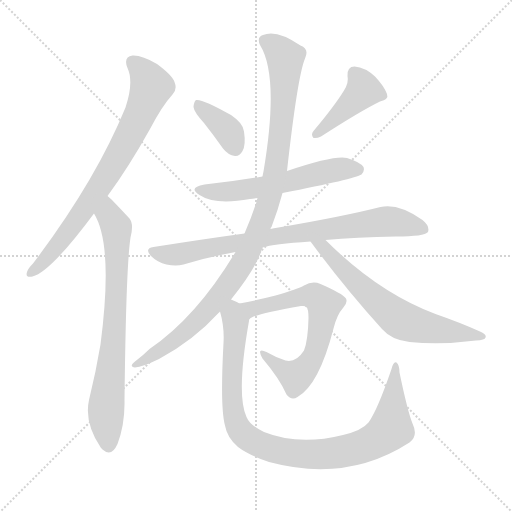
t = 0.00 s
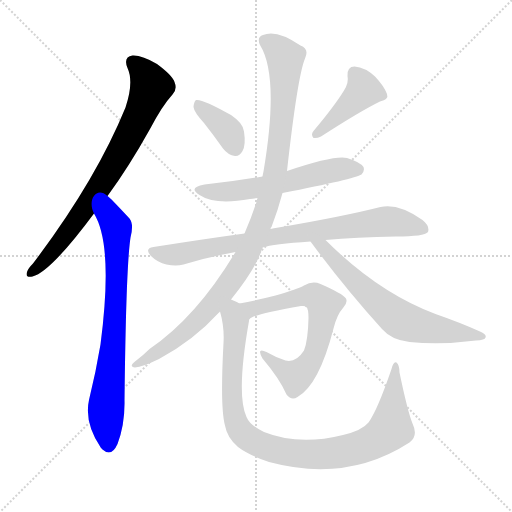
t = 1.65 s
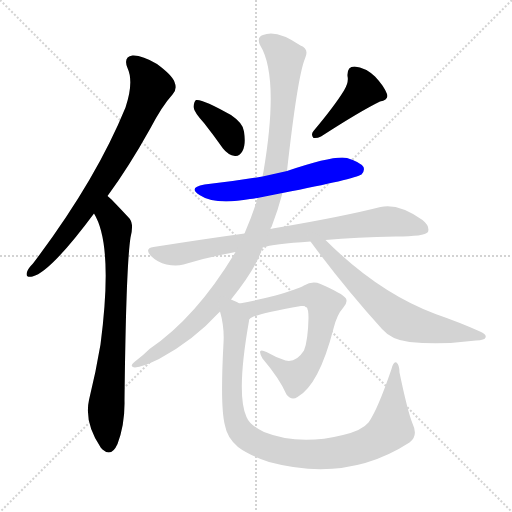
t = 3.30 s
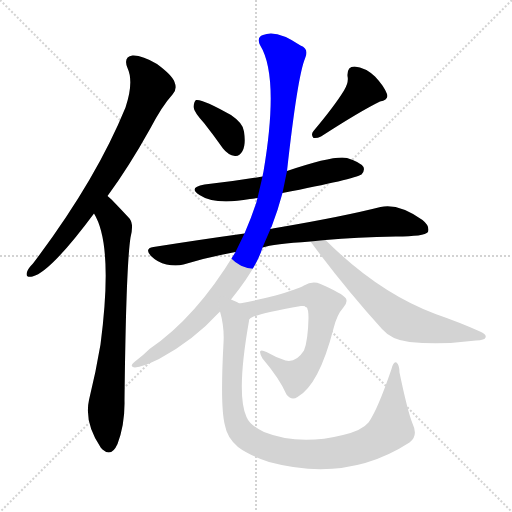
t = 4.95 s
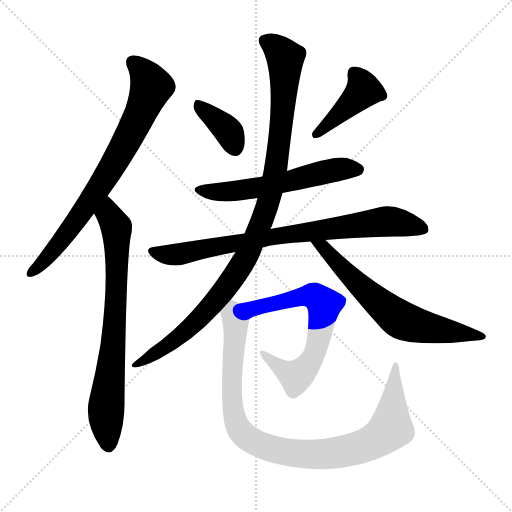
t = 6.60 s
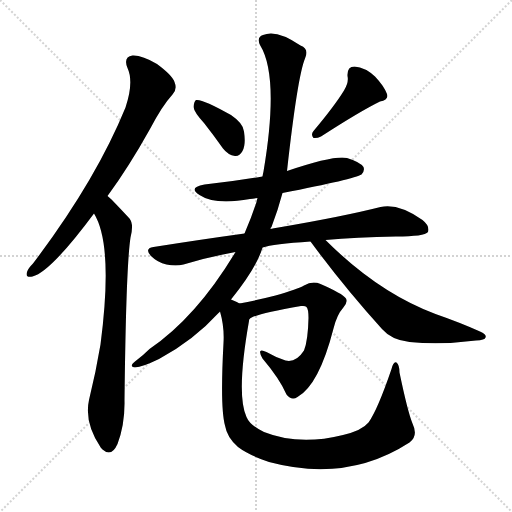
t = 8.25 s

The animated SVG that drew these frames (rendered in a browser with its animation timeline set to each time). Animation: 10 CSS @keyframes rules; one cycle of 8.25 s.

<svg version="1.1" viewBox="0 0 1024 1024" xmlns="http://www.w3.org/2000/svg">
  <g stroke="lightgray" stroke-dasharray="1,1" stroke-width="1" transform="scale(4, 4)">
    <line x1="0" y1="0" x2="256" y2="256"></line>
    <line x1="256" y1="0" x2="0" y2="256"></line>
    <line x1="128" y1="0" x2="128" y2="256"></line>
    <line x1="0" y1="128" x2="256" y2="128"></line>
  </g>
<g transform="scale(1, -1) translate(0, -900)">
   <style type="text/css">
    @keyframes keyframes0 {
      from {
       stroke: blue;
       stroke-dashoffset: 761;
       stroke-width: 128;
       }
       71% {
       animation-timing-function: step-end;
       stroke: blue;
       stroke-dashoffset: 0;
       stroke-width: 128;
       }
       to {
       stroke: black;
       stroke-width: 1024;
       }
       }
       #make-me-a-hanzi-animation-0 {
         animation: keyframes0 0.869303s both;
         animation-delay: 0.000000s;
         animation-timing-function: linear;
       }
    @keyframes keyframes1 {
      from {
       stroke: blue;
       stroke-dashoffset: 750;
       stroke-width: 128;
       }
       71% {
       animation-timing-function: step-end;
       stroke: blue;
       stroke-dashoffset: 0;
       stroke-width: 128;
       }
       to {
       stroke: black;
       stroke-width: 1024;
       }
       }
       #make-me-a-hanzi-animation-1 {
         animation: keyframes1 0.860352s both;
         animation-delay: 0.869303s;
         animation-timing-function: linear;
       }
    @keyframes keyframes2 {
      from {
       stroke: blue;
       stroke-dashoffset: 375;
       stroke-width: 128;
       }
       55% {
       animation-timing-function: step-end;
       stroke: blue;
       stroke-dashoffset: 0;
       stroke-width: 128;
       }
       to {
       stroke: black;
       stroke-width: 1024;
       }
       }
       #make-me-a-hanzi-animation-2 {
         animation: keyframes2 0.555176s both;
         animation-delay: 1.729655s;
         animation-timing-function: linear;
       }
    @keyframes keyframes3 {
      from {
       stroke: blue;
       stroke-dashoffset: 423;
       stroke-width: 128;
       }
       58% {
       animation-timing-function: step-end;
       stroke: blue;
       stroke-dashoffset: 0;
       stroke-width: 128;
       }
       to {
       stroke: black;
       stroke-width: 1024;
       }
       }
       #make-me-a-hanzi-animation-3 {
         animation: keyframes3 0.594238s both;
         animation-delay: 2.284831s;
         animation-timing-function: linear;
       }
    @keyframes keyframes4 {
      from {
       stroke: blue;
       stroke-dashoffset: 576;
       stroke-width: 128;
       }
       65% {
       animation-timing-function: step-end;
       stroke: blue;
       stroke-dashoffset: 0;
       stroke-width: 128;
       }
       to {
       stroke: black;
       stroke-width: 1024;
       }
       }
       #make-me-a-hanzi-animation-4 {
         animation: keyframes4 0.718750s both;
         animation-delay: 2.879069s;
         animation-timing-function: linear;
       }
    @keyframes keyframes5 {
      from {
       stroke: blue;
       stroke-dashoffset: 807;
       stroke-width: 128;
       }
       72% {
       animation-timing-function: step-end;
       stroke: blue;
       stroke-dashoffset: 0;
       stroke-width: 128;
       }
       to {
       stroke: black;
       stroke-width: 1024;
       }
       }
       #make-me-a-hanzi-animation-5 {
         animation: keyframes5 0.906738s both;
         animation-delay: 3.597819s;
         animation-timing-function: linear;
       }
    @keyframes keyframes6 {
      from {
       stroke: blue;
       stroke-dashoffset: 1031;
       stroke-width: 128;
       }
       77% {
       animation-timing-function: step-end;
       stroke: blue;
       stroke-dashoffset: 0;
       stroke-width: 128;
       }
       to {
       stroke: black;
       stroke-width: 1024;
       }
       }
       #make-me-a-hanzi-animation-6 {
         animation: keyframes6 1.089030s both;
         animation-delay: 4.504557s;
         animation-timing-function: linear;
       }
    @keyframes keyframes7 {
      from {
       stroke: blue;
       stroke-dashoffset: 655;
       stroke-width: 128;
       }
       68% {
       animation-timing-function: step-end;
       stroke: blue;
       stroke-dashoffset: 0;
       stroke-width: 128;
       }
       to {
       stroke: black;
       stroke-width: 1024;
       }
       }
       #make-me-a-hanzi-animation-7 {
         animation: keyframes7 0.783040s both;
         animation-delay: 5.593587s;
         animation-timing-function: linear;
       }
    @keyframes keyframes8 {
      from {
       stroke: blue;
       stroke-dashoffset: 657;
       stroke-width: 128;
       }
       68% {
       animation-timing-function: step-end;
       stroke: blue;
       stroke-dashoffset: 0;
       stroke-width: 128;
       }
       to {
       stroke: black;
       stroke-width: 1024;
       }
       }
       #make-me-a-hanzi-animation-8 {
         animation: keyframes8 0.784668s both;
         animation-delay: 6.376628s;
         animation-timing-function: linear;
       }
    @keyframes keyframes9 {
      from {
       stroke: blue;
       stroke-dashoffset: 964;
       stroke-width: 128;
       }
       76% {
       animation-timing-function: step-end;
       stroke: blue;
       stroke-dashoffset: 0;
       stroke-width: 128;
       }
       to {
       stroke: black;
       stroke-width: 1024;
       }
       }
       #make-me-a-hanzi-animation-9 {
         animation: keyframes9 1.034505s both;
         animation-delay: 7.161296s;
         animation-timing-function: linear;
       }
</style>
<path d="M 215.0 508.0 Q 257.0 565.0 300.0 642.0 Q 324.0 688.0 345.0 711.0 Q 355.0 721.0 349.0 736.0 Q 345.0 749.0 314.0 772.0 Q 284.0 790.0 265.0 789.0 Q 246.0 786.0 255.0 764.0 Q 268.0 736.0 251.0 685.0 Q 191.0 538.0 66.0 373.0 Q 56.0 363.0 54.0 356.0 Q 50.0 344.0 65.0 347.0 Q 101.0 356.0 188.0 473.0 L 215.0 508.0 Z" fill="lightgray"></path> 
<path d="M 188.0 473.0 Q 227.0 410.0 201.0 211.0 Q 192.0 157.0 178.0 100.0 Q 168.0 55.0 202.0 4.0 Q 203.0 4.0 205.0 1.0 Q 223.0 -15.0 235.0 12.0 Q 250.0 52.0 249.0 99.0 Q 252.0 366.0 261.0 425.0 Q 268.0 452.0 259.0 463.0 Q 220.0 505.0 215.0 508.0 C 193.0 529.0 174.0 500.0 188.0 473.0 Z" fill="lightgray"></path> 
<path d="M 408.0 654.0 Q 427.0 630.0 446.0 603.0 Q 456.0 590.0 470.0 588.0 Q 479.0 587.0 485.0 598.0 Q 492.0 610.0 488.0 637.0 Q 487.0 653.0 462.0 670.0 Q 404.0 703.0 392.0 700.0 Q 388.0 697.0 387.0 686.0 Q 388.0 676.0 408.0 654.0 Z" fill="lightgray"></path> 
<path d="M 688.0 719.0 Q 669.0 688.0 627.0 638.0 Q 621.0 631.0 627.0 624.0 Q 634.0 623.0 642.0 627.0 Q 721.0 678.0 760.0 697.0 Q 778.0 701.0 774.0 712.0 Q 768.0 728.0 750.0 747.0 Q 731.0 765.0 709.0 767.0 Q 694.0 767.0 695.0 748.0 Q 698.0 735.0 688.0 719.0 Z" fill="lightgray"></path> 
<path d="M 565.0 514.0 Q 709.0 542.0 723.0 551.0 Q 730.0 558.0 727.0 566.0 Q 720.0 576.0 694.0 584.0 Q 669.0 590.0 574.0 558.0 L 525.0 547.0 Q 468.0 537.0 409.0 531.0 Q 375.0 525.0 399.0 510.0 Q 430.0 489.0 500.0 502.0 Q 506.0 503.0 515.0 504.0 L 565.0 514.0 Z" fill="lightgray"></path> 
<path d="M 525.0 405.0 Q 546.0 412.0 621.0 417.0 L 651.0 420.0 Q 712.0 426.0 792.0 427.0 Q 849.0 427.0 856.0 436.0 Q 860.0 448.0 845.0 460.0 Q 797.0 494.0 761.0 486.0 Q 686.0 467.0 557.0 445.0 Q 547.0 444.0 541.0 442.0 L 489.0 433.0 Q 402.0 421.0 307.0 406.0 Q 288.0 403.0 302.0 388.0 Q 315.0 375.0 333.0 371.0 Q 352.0 367.0 367.0 371.0 Q 416.0 386.0 471.0 396.0 L 525.0 405.0 Z" fill="lightgray"></path> 
<path d="M 462.0 301.0 Q 513.0 364.0 525.0 405.0 L 541.0 442.0 Q 541.0 445.0 543.0 446.0 Q 556.0 480.0 565.0 514.0 L 574.0 558.0 Q 595.0 747.0 610.0 783.0 Q 619.0 802.0 601.0 809.0 Q 553.0 842.0 526.0 830.0 Q 513.0 826.0 520.0 810.0 Q 559.0 747.0 527.0 557.0 Q 526.0 553.0 525.0 547.0 L 515.0 504.0 Q 514.0 501.0 513.0 496.0 Q 503.0 465.0 489.0 433.0 L 471.0 396.0 Q 393.0 266.0 299.0 202.0 Q 286.0 189.0 270.0 177.0 Q 257.0 167.0 270.0 165.0 Q 285.0 166.0 318.0 182.0 Q 387.0 219.0 437.0 274.0 Q 438.0 275.0 440.0 277.0 L 462.0 301.0 Z" fill="lightgray"></path> 
<path d="M 621.0 417.0 Q 688.0 326.0 764.0 242.0 Q 783.0 220.0 819.0 216.0 Q 883.0 210.0 952.0 219.0 Q 970.0 220.0 971.0 225.0 Q 974.0 231.0 960.0 237.0 Q 920.0 255.0 871.0 272.0 Q 756.0 315.0 651.0 420.0 C 630.0 441.0 603.0 441.0 621.0 417.0 Z" fill="lightgray"></path> 
<path d="M 499.0 262.0 Q 506.0 271.0 602.0 288.0 Q 611.0 289.0 613.0 286.0 Q 617.0 282.0 617.0 264.0 Q 616.0 219.0 608.0 199.0 Q 592.0 174.0 571.0 179.0 Q 550.0 186.0 533.0 196.0 Q 512.0 206.0 525.0 183.0 Q 559.0 143.0 573.0 111.0 Q 583.0 98.0 595.0 106.0 Q 638.0 130.0 667.0 243.0 Q 674.0 271.0 686.0 284.0 Q 696.0 294.0 692.0 303.0 Q 685.0 313.0 641.0 332.0 Q 625.0 339.0 608.0 329.0 Q 596.0 322.0 551.0 309.0 Q 512.0 299.0 479.0 293.0 C 450.0 287.0 472.0 249.0 499.0 262.0 Z" fill="lightgray"></path> 
<path d="M 825.0 53.0 Q 815.0 78.0 799.0 155.0 Q 799.0 170.0 793.0 175.0 Q 787.0 178.0 783.0 162.0 Q 755.0 80.0 737.0 55.0 Q 724.0 39.0 686.0 30.0 Q 598.0 8.0 528.0 36.0 Q 500.0 49.0 493.0 66.0 Q 472.0 111.0 498.0 258.0 Q 498.0 261.0 499.0 262.0 C 504.0 286.0 504.0 286.0 479.0 293.0 Q 472.0 297.0 462.0 301.0 C 436.0 316.0 433.0 306.0 440.0 277.0 Q 449.0 246.0 447.0 214.0 Q 440.0 85.0 450.0 49.0 Q 454.0 25.0 476.0 6.0 Q 497.0 -10.0 538.0 -24.0 Q 694.0 -66.0 819.0 15.0 Q 837.0 28.0 825.0 53.0 Z" fill="lightgray"></path> 
      <clipPath id="make-me-a-hanzi-clip-0">
      <path d="M 215.0 508.0 Q 257.0 565.0 300.0 642.0 Q 324.0 688.0 345.0 711.0 Q 355.0 721.0 349.0 736.0 Q 345.0 749.0 314.0 772.0 Q 284.0 790.0 265.0 789.0 Q 246.0 786.0 255.0 764.0 Q 268.0 736.0 251.0 685.0 Q 191.0 538.0 66.0 373.0 Q 56.0 363.0 54.0 356.0 Q 50.0 344.0 65.0 347.0 Q 101.0 356.0 188.0 473.0 L 215.0 508.0 Z" fill="lightgray"></path>
      </clipPath>
      <path clip-path="url(#make-me-a-hanzi-clip-0)" d="M 266.0 774.0 L 284.0 760.0 L 302.0 727.0 L 270.0 649.0 L 165.0 475.0 L 98.0 389.0 L 63.0 356.0 " fill="none" id="make-me-a-hanzi-animation-0" stroke-dasharray="633 1266" stroke-linecap="round"></path>

      <clipPath id="make-me-a-hanzi-clip-1">
      <path d="M 188.0 473.0 Q 227.0 410.0 201.0 211.0 Q 192.0 157.0 178.0 100.0 Q 168.0 55.0 202.0 4.0 Q 203.0 4.0 205.0 1.0 Q 223.0 -15.0 235.0 12.0 Q 250.0 52.0 249.0 99.0 Q 252.0 366.0 261.0 425.0 Q 268.0 452.0 259.0 463.0 Q 220.0 505.0 215.0 508.0 C 193.0 529.0 174.0 500.0 188.0 473.0 Z" fill="lightgray"></path>
      </clipPath>
      <path clip-path="url(#make-me-a-hanzi-clip-1)" d="M 213.0 501.0 L 218.0 470.0 L 233.0 446.0 L 234.0 402.0 L 228.0 225.0 L 212.0 78.0 L 218.0 13.0 " fill="none" id="make-me-a-hanzi-animation-1" stroke-dasharray="622 1244" stroke-linecap="round"></path>

      <clipPath id="make-me-a-hanzi-clip-2">
      <path d="M 408.0 654.0 Q 427.0 630.0 446.0 603.0 Q 456.0 590.0 470.0 588.0 Q 479.0 587.0 485.0 598.0 Q 492.0 610.0 488.0 637.0 Q 487.0 653.0 462.0 670.0 Q 404.0 703.0 392.0 700.0 Q 388.0 697.0 387.0 686.0 Q 388.0 676.0 408.0 654.0 Z" fill="lightgray"></path>
      </clipPath>
      <path clip-path="url(#make-me-a-hanzi-clip-2)" d="M 395.0 691.0 L 452.0 643.0 L 471.0 603.0 " fill="none" id="make-me-a-hanzi-animation-2" stroke-dasharray="247 494" stroke-linecap="round"></path>

      <clipPath id="make-me-a-hanzi-clip-3">
      <path d="M 688.0 719.0 Q 669.0 688.0 627.0 638.0 Q 621.0 631.0 627.0 624.0 Q 634.0 623.0 642.0 627.0 Q 721.0 678.0 760.0 697.0 Q 778.0 701.0 774.0 712.0 Q 768.0 728.0 750.0 747.0 Q 731.0 765.0 709.0 767.0 Q 694.0 767.0 695.0 748.0 Q 698.0 735.0 688.0 719.0 Z" fill="lightgray"></path>
      </clipPath>
      <path clip-path="url(#make-me-a-hanzi-clip-3)" d="M 709.0 753.0 L 727.0 720.0 L 633.0 631.0 " fill="none" id="make-me-a-hanzi-animation-3" stroke-dasharray="295 590" stroke-linecap="round"></path>

      <clipPath id="make-me-a-hanzi-clip-4">
      <path d="M 565.0 514.0 Q 709.0 542.0 723.0 551.0 Q 730.0 558.0 727.0 566.0 Q 720.0 576.0 694.0 584.0 Q 669.0 590.0 574.0 558.0 L 525.0 547.0 Q 468.0 537.0 409.0 531.0 Q 375.0 525.0 399.0 510.0 Q 430.0 489.0 500.0 502.0 Q 506.0 503.0 515.0 504.0 L 565.0 514.0 Z" fill="lightgray"></path>
      </clipPath>
      <path clip-path="url(#make-me-a-hanzi-clip-4)" d="M 401.0 522.0 L 441.0 515.0 L 487.0 519.0 L 663.0 559.0 L 716.0 561.0 " fill="none" id="make-me-a-hanzi-animation-4" stroke-dasharray="448 896" stroke-linecap="round"></path>

      <clipPath id="make-me-a-hanzi-clip-5">
      <path d="M 525.0 405.0 Q 546.0 412.0 621.0 417.0 L 651.0 420.0 Q 712.0 426.0 792.0 427.0 Q 849.0 427.0 856.0 436.0 Q 860.0 448.0 845.0 460.0 Q 797.0 494.0 761.0 486.0 Q 686.0 467.0 557.0 445.0 Q 547.0 444.0 541.0 442.0 L 489.0 433.0 Q 402.0 421.0 307.0 406.0 Q 288.0 403.0 302.0 388.0 Q 315.0 375.0 333.0 371.0 Q 352.0 367.0 367.0 371.0 Q 416.0 386.0 471.0 396.0 L 525.0 405.0 Z" fill="lightgray"></path>
      </clipPath>
      <path clip-path="url(#make-me-a-hanzi-clip-5)" d="M 305.0 397.0 L 358.0 391.0 L 569.0 431.0 L 771.0 457.0 L 849.0 442.0 " fill="none" id="make-me-a-hanzi-animation-5" stroke-dasharray="679 1358" stroke-linecap="round"></path>

      <clipPath id="make-me-a-hanzi-clip-6">
      <path d="M 462.0 301.0 Q 513.0 364.0 525.0 405.0 L 541.0 442.0 Q 541.0 445.0 543.0 446.0 Q 556.0 480.0 565.0 514.0 L 574.0 558.0 Q 595.0 747.0 610.0 783.0 Q 619.0 802.0 601.0 809.0 Q 553.0 842.0 526.0 830.0 Q 513.0 826.0 520.0 810.0 Q 559.0 747.0 527.0 557.0 Q 526.0 553.0 525.0 547.0 L 515.0 504.0 Q 514.0 501.0 513.0 496.0 Q 503.0 465.0 489.0 433.0 L 471.0 396.0 Q 393.0 266.0 299.0 202.0 Q 286.0 189.0 270.0 177.0 Q 257.0 167.0 270.0 165.0 Q 285.0 166.0 318.0 182.0 Q 387.0 219.0 437.0 274.0 Q 438.0 275.0 440.0 277.0 L 462.0 301.0 Z" fill="lightgray"></path>
      </clipPath>
      <path clip-path="url(#make-me-a-hanzi-clip-6)" d="M 529.0 818.0 L 552.0 806.0 L 570.0 784.0 L 570.0 754.0 L 554.0 573.0 L 525.0 460.0 L 480.0 364.0 L 408.0 272.0 L 343.0 214.0 L 273.0 171.0 " fill="none" id="make-me-a-hanzi-animation-6" stroke-dasharray="903 1806" stroke-linecap="round"></path>

      <clipPath id="make-me-a-hanzi-clip-7">
      <path d="M 621.0 417.0 Q 688.0 326.0 764.0 242.0 Q 783.0 220.0 819.0 216.0 Q 883.0 210.0 952.0 219.0 Q 970.0 220.0 971.0 225.0 Q 974.0 231.0 960.0 237.0 Q 920.0 255.0 871.0 272.0 Q 756.0 315.0 651.0 420.0 C 630.0 441.0 603.0 441.0 621.0 417.0 Z" fill="lightgray"></path>
      </clipPath>
      <path clip-path="url(#make-me-a-hanzi-clip-7)" d="M 629.0 413.0 L 648.0 405.0 L 739.0 310.0 L 800.0 261.0 L 856.0 244.0 L 965.0 227.0 " fill="none" id="make-me-a-hanzi-animation-7" stroke-dasharray="527 1054" stroke-linecap="round"></path>

      <clipPath id="make-me-a-hanzi-clip-8">
      <path d="M 499.0 262.0 Q 506.0 271.0 602.0 288.0 Q 611.0 289.0 613.0 286.0 Q 617.0 282.0 617.0 264.0 Q 616.0 219.0 608.0 199.0 Q 592.0 174.0 571.0 179.0 Q 550.0 186.0 533.0 196.0 Q 512.0 206.0 525.0 183.0 Q 559.0 143.0 573.0 111.0 Q 583.0 98.0 595.0 106.0 Q 638.0 130.0 667.0 243.0 Q 674.0 271.0 686.0 284.0 Q 696.0 294.0 692.0 303.0 Q 685.0 313.0 641.0 332.0 Q 625.0 339.0 608.0 329.0 Q 596.0 322.0 551.0 309.0 Q 512.0 299.0 479.0 293.0 C 450.0 287.0 472.0 249.0 499.0 262.0 Z" fill="lightgray"></path>
      </clipPath>
      <path clip-path="url(#make-me-a-hanzi-clip-8)" d="M 486.0 290.0 L 512.0 284.0 L 623.0 309.0 L 648.0 291.0 L 637.0 218.0 L 625.0 183.0 L 598.0 151.0 L 592.0 147.0 L 564.0 161.0 L 535.0 186.0 " fill="none" id="make-me-a-hanzi-animation-8" stroke-dasharray="529 1058" stroke-linecap="round"></path>

      <clipPath id="make-me-a-hanzi-clip-9">
      <path d="M 825.0 53.0 Q 815.0 78.0 799.0 155.0 Q 799.0 170.0 793.0 175.0 Q 787.0 178.0 783.0 162.0 Q 755.0 80.0 737.0 55.0 Q 724.0 39.0 686.0 30.0 Q 598.0 8.0 528.0 36.0 Q 500.0 49.0 493.0 66.0 Q 472.0 111.0 498.0 258.0 Q 498.0 261.0 499.0 262.0 C 504.0 286.0 504.0 286.0 479.0 293.0 Q 472.0 297.0 462.0 301.0 C 436.0 316.0 433.0 306.0 440.0 277.0 Q 449.0 246.0 447.0 214.0 Q 440.0 85.0 450.0 49.0 Q 454.0 25.0 476.0 6.0 Q 497.0 -10.0 538.0 -24.0 Q 694.0 -66.0 819.0 15.0 Q 837.0 28.0 825.0 53.0 Z" fill="lightgray"></path>
      </clipPath>
      <path clip-path="url(#make-me-a-hanzi-clip-9)" d="M 464.0 292.0 L 472.0 251.0 L 463.0 141.0 L 469.0 64.0 L 495.0 24.0 L 542.0 3.0 L 585.0 -7.0 L 661.0 -7.0 L 716.0 4.0 L 755.0 21.0 L 782.0 46.0 L 792.0 169.0 " fill="none" id="make-me-a-hanzi-animation-9" stroke-dasharray="836 1672" stroke-linecap="round"></path>

</g>
</svg>
